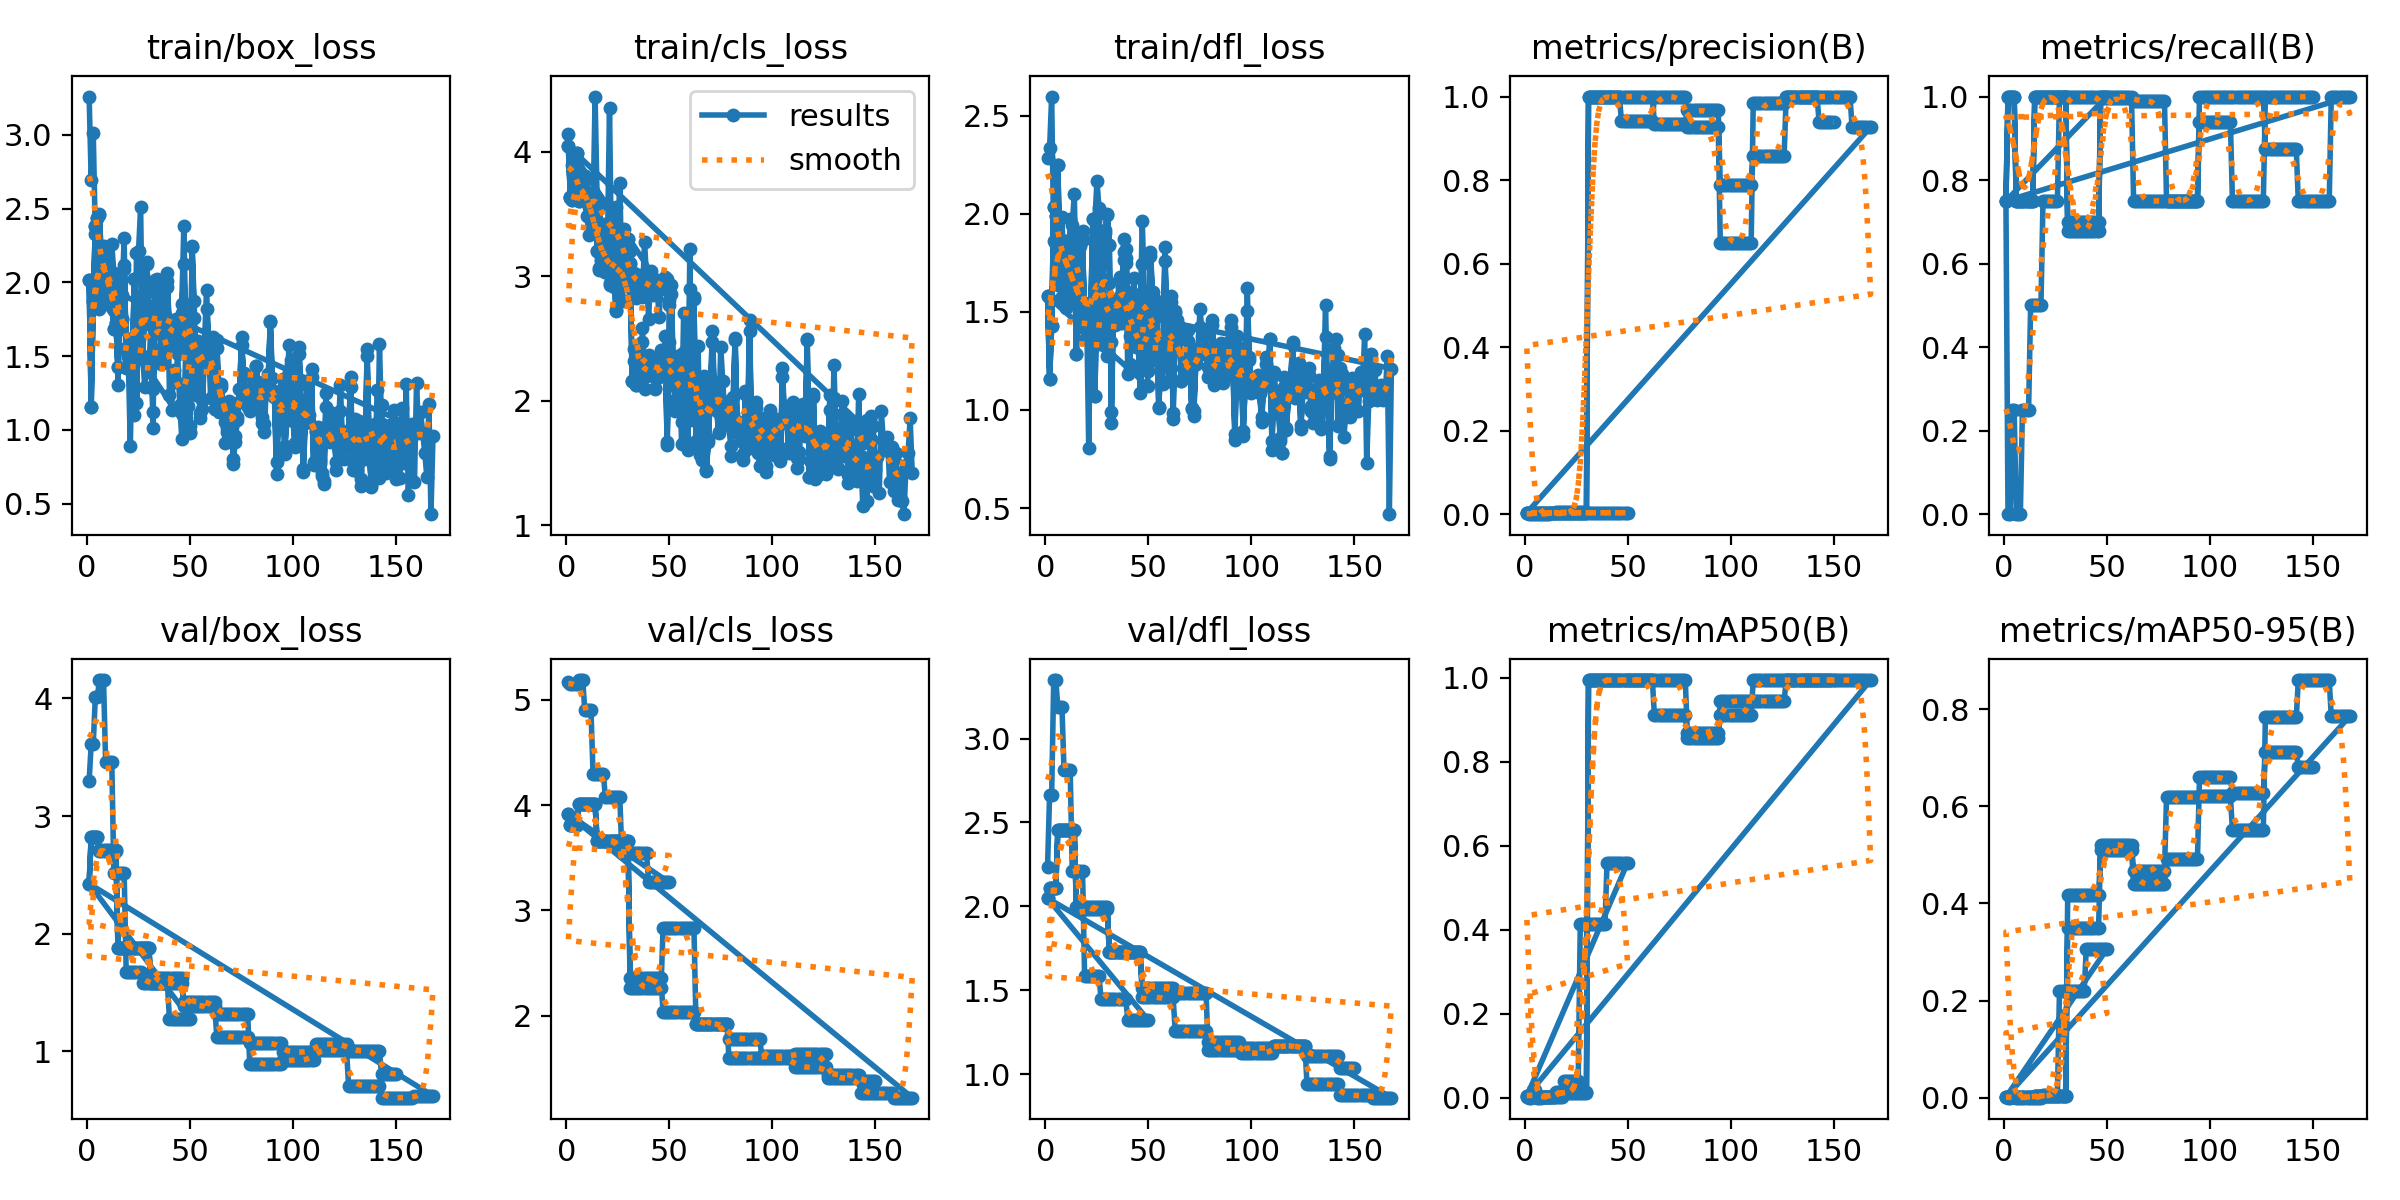

Values plotted in this chart, from the file beside it:
epoch, time, train/box_loss, train/cls_loss, train/dfl_loss, metrics/precision(B), metrics/recall(B), metrics/mAP50(B), metrics/mAP50-95(B), val/box_loss, val/cls_loss, val/dfl_loss, lr/pg0, lr/pg1, lr/pg2
1, 3.355, 3.259, 4.141, 2.283, 0.0025, 0.75, 0.00242, 0.0008, 3.299, 5.172, 2.233, 0.09901, 1e-05, 1e-05
2, 6.723, 2.691, 3.629, 2.334, 0, 0, 0, 0, 3.61, 5.148, 2.665, 0.09703, 2.9406e-05, 2.9406e-05
3, 9.759, 3.011, 3.892, 2.598, 0, 0, 0, 0, 3.61, 5.148, 2.665, 0.09505, 4.802e-05, 4.802e-05
4, 13.37, 2.329, 3.958, 1.864, 0.00083, 0.25, 0.01916, 0.00383, 4.014, 5.148, 3.349, 0.09307, 6.5842e-05, 6.5842e-05
5, 17.4, 2.042, 3.77, 1.842, 0.00083, 0.25, 0.01916, 0.00383, 4.014, 5.148, 3.349, 0.09108, 8.2872e-05, 8.2872e-05
6, 21.42, 1.819, 3.73, 1.637, 0, 0, 0, 0, 4.157, 5.189, 3.19, 0.0891, 9.911e-05, 9.911e-05
7, 25.4, 2.059, 3.648, 1.839, 0, 0, 0, 0, 4.157, 5.189, 3.19, 0.08711, 0.0001146, 0.0001146
8, 28.73, 2.249, 3.634, 1.982, 0, 0, 0, 0, 4.157, 5.189, 3.19, 0.08513, 0.0001292, 0.0001292
9, 31.25, 2.083, 3.632, 1.676, 0.00083, 0.25, 0.00077, 8e-05, 3.46, 4.9, 2.811, 0.08314, 0.0001431, 0.0001431
10, 34.15, 1.934, 3.482, 1.52, 0.00083, 0.25, 0.00077, 8e-05, 3.46, 4.9, 2.811, 0.08116, 0.0001561, 0.0001561
11, 36.69, 1.963, 3.332, 1.577, 0.00083, 0.25, 0.00077, 8e-05, 3.46, 4.9, 2.811, 0.07917, 0.0001684, 0.0001684
12, 39.48, 2.259, 3.347, 1.974, 0.00083, 0.25, 0.00077, 8e-05, 3.46, 4.9, 2.811, 0.07718, 0.0001799, 0.0001799
13, 42.15, 2.063, 3.52, 1.943, 0.00167, 0.5, 0.00181, 0.00025, 2.519, 4.3, 2.212, 0.07519, 0.0001906, 0.0001906
14, 45.32, 2.01, 4.441, 2.102, 0.00167, 0.5, 0.00181, 0.00025, 2.519, 4.3, 2.212, 0.0732, 0.0002005, 0.0002005
15, 47.93, 1.303, 3.59, 1.547, 0.00167, 0.5, 0.00181, 0.00025, 2.519, 4.3, 2.212, 0.07121, 0.0002096, 0.0002096
16, 51.26, 1.743, 3.56, 1.533, 0.00167, 0.5, 0.00181, 0.00025, 2.519, 4.3, 2.212, 0.06922, 0.0002179, 0.0002179
17, 55.63, 1.912, 3.38, 1.836, 0.00167, 0.5, 0.00181, 0.00025, 2.519, 4.3, 2.212, 0.06723, 0.0002255, 0.0002255
18, 58.99, 2.302, 3.415, 1.912, 0.00167, 0.5, 0.00181, 0.00025, 2.519, 4.3, 2.212, 0.06523, 0.0002322, 0.0002322
19, 61.95, 1.42, 3.142, 1.363, 0.0025, 0.75, 0.0395, 0.00492, 1.676, 4.073, 1.585, 0.06324, 0.0002381, 0.0002381
20, 65.2, 1.492, 3.246, 1.496, 0.0025, 0.75, 0.0395, 0.00492, 1.676, 4.073, 1.585, 0.06124, 0.0002433, 0.0002433
21, 69.58, 0.8889, 4.348, 0.8067, 0.0025, 0.75, 0.0395, 0.00492, 1.676, 4.073, 1.585, 0.05925, 0.0002476, 0.0002476
22, 72.04, 1.625, 3.072, 1.55, 0.0025, 0.75, 0.0395, 0.00492, 1.676, 4.073, 1.585, 0.05725, 0.0002512, 0.0002512
23, 75.29, 1.104, 2.909, 1.321, 0.0025, 0.75, 0.0395, 0.00492, 1.676, 4.073, 1.585, 0.05525, 0.000254, 0.000254
24, 78.73, 2.196, 3.554, 1.965, 0.0025, 0.75, 0.0395, 0.00492, 1.676, 4.073, 1.585, 0.05326, 0.000256, 0.000256
25, 82.09, 2.215, 3.336, 2.166, 0.0025, 0.75, 0.0395, 0.00492, 1.676, 4.073, 1.585, 0.05126, 0.0002572, 0.0002572
26, 86.23, 2.508, 3.748, 2.028, 0.0025, 0.75, 0.0395, 0.00492, 1.676, 4.073, 1.585, 0.04926, 0.0002575, 0.0002575
27, 90.58, 1.504, 2.974, 1.407, 0.00333, 1, 0.4135, 0.2199, 1.578, 3.542, 1.446, 0.04726, 0.0002572, 0.0002572
28, 94.55, 1.29, 3.378, 1.33, 0.00333, 1, 0.4135, 0.2199, 1.578, 3.542, 1.446, 0.04526, 0.000256, 0.000256
29, 99.1, 1.437, 2.929, 1.548, 0.00333, 1, 0.4135, 0.2199, 1.578, 3.542, 1.446, 0.04325, 0.000254, 0.000254
30, 103.8, 1.394, 3.02, 1.277, 0.00333, 1, 0.4135, 0.2199, 1.578, 3.542, 1.446, 0.04125, 0.0002512, 0.0002512
31, 108, 1.716, 3.203, 1.648, 0.00333, 1, 0.4135, 0.2199, 1.578, 3.542, 1.446, 0.03925, 0.0002477, 0.0002477
32, 111.7, 1.277, 2.885, 1.345, 0.00333, 1, 0.4135, 0.2199, 1.578, 3.542, 1.446, 0.03724, 0.0002433, 0.0002433
33, 116.6, 1.965, 3.028, 1.441, 0.00333, 1, 0.4135, 0.2199, 1.578, 3.542, 1.446, 0.03524, 0.0002382, 0.0002382
34, 121.3, 1.84, 2.821, 1.555, 0.00333, 1, 0.4135, 0.2199, 1.578, 3.542, 1.446, 0.03323, 0.0002322, 0.0002322
35, 125.7, 1.871, 2.882, 1.563, 0.00333, 1, 0.4135, 0.2199, 1.578, 3.542, 1.446, 0.03123, 0.0002255, 0.0002255
36, 130.1, 1.445, 3.007, 1.678, 0.00333, 1, 0.4135, 0.2199, 1.578, 3.542, 1.446, 0.02922, 0.000218, 0.000218
37, 133.8, 1.571, 2.835, 1.445, 0.00333, 1, 0.4135, 0.2199, 1.578, 3.542, 1.446, 0.02721, 0.0002097, 0.0002097
38, 138.7, 1.776, 3.276, 1.87, 0.00333, 1, 0.4135, 0.2199, 1.578, 3.542, 1.446, 0.0252, 0.0002005, 0.0002005
39, 143.6, 2.064, 2.98, 1.752, 0.00333, 1, 0.4135, 0.2199, 1.578, 3.542, 1.446, 0.02319, 0.0001907, 0.0001907
40, 148.3, 1.24, 2.658, 1.183, 0.00333, 1, 0.5602, 0.3059, 1.278, 3.266, 1.321, 0.02118, 0.00018, 0.00018
41, 152.8, 1.134, 3.04, 1.379, 0.00333, 1, 0.5602, 0.3059, 1.278, 3.266, 1.321, 0.01917, 0.0001685, 0.0001685
42, 157.7, 1.404, 2.851, 1.362, 0.00333, 1, 0.5602, 0.3059, 1.278, 3.266, 1.321, 0.01716, 0.0001562, 0.0001562
43, 161.7, 1.324, 2.921, 1.672, 0.00333, 1, 0.5602, 0.3059, 1.278, 3.266, 1.321, 0.01514, 0.0001431, 0.0001431
44, 166.2, 1.511, 2.969, 1.387, 0.00333, 1, 0.5602, 0.3059, 1.278, 3.266, 1.321, 0.01313, 0.0001293, 0.0001293
45, 170.8, 1.171, 2.668, 1.343, 0.00333, 1, 0.5602, 0.3059, 1.278, 3.266, 1.321, 0.01111, 0.0001146, 0.0001146
46, 176.9, 0.9398, 2.9, 1.088, 0.00333, 1, 0.5602, 0.3059, 1.278, 3.266, 1.321, 0.009099, 9.919e-05, 9.919e-05
47, 181.6, 1.111, 2.933, 1.237, 0.00333, 1, 0.5602, 0.3059, 1.278, 3.266, 1.321, 0.007083, 8.2956e-05, 8.2956e-05
48, 186.7, 1.574, 2.989, 1.601, 0.00333, 1, 0.5602, 0.3059, 1.278, 3.266, 1.321, 0.005066, 6.593e-05, 6.593e-05
49, 191.3, 1.164, 2.979, 1.232, 0.00333, 1, 0.5602, 0.3059, 1.278, 3.266, 1.321, 0.003048, 4.8112e-05, 4.8112e-05
50, 195, 0.9792, 2.811, 1.12, 0.00333, 1, 0.5602, 0.3059, 1.278, 3.266, 1.321, 0.00103, 2.9502e-05, 2.9502e-05
1, 4.831, 2.015, 4.043, 1.58, 0.00303, 0.75, 0.00289, 0.00113, 2.425, 3.913, 2.048, 0.09703, 3e-05, 3e-05
2, 7.904, 1.158, 3.632, 1.159, 0.00357, 1, 0.00441, 0.00128, 2.825, 3.811, 2.111, 0.09307, 6.96535e-05, 6.96535e-05
3, 10.95, 1.872, 3.613, 1.427, 0.00357, 1, 0.00441, 0.00128, 2.825, 3.811, 2.111, 0.08911, 0.0001089, 0.0001089
4, 14.49, 2.381, 3.856, 2.036, 0.00357, 1, 0.00441, 0.00128, 2.825, 3.811, 2.111, 0.08515, 0.0001478, 0.0001478
5, 18.27, 2.434, 3.985, 1.988, 0.00357, 1, 0.00441, 0.00128, 2.825, 3.811, 2.111, 0.08119, 0.0001862, 0.0001862
6, 21.35, 2.46, 3.603, 2.247, 0.00269, 0.75, 0.0027, 0.00089, 2.705, 4.008, 2.455, 0.07722, 0.0002243, 0.0002243
7, 24.56, 2.119, 3.63, 1.762, 0.00269, 0.75, 0.0027, 0.00089, 2.705, 4.008, 2.455, 0.07326, 0.000262, 0.000262
8, 28.44, 1.888, 3.608, 1.579, 0.00269, 0.75, 0.0027, 0.00089, 2.705, 4.008, 2.455, 0.0693, 0.0002993, 0.0002993
9, 32.78, 2.2, 3.802, 1.742, 0.00269, 0.75, 0.0027, 0.00089, 2.705, 4.008, 2.455, 0.06534, 0.0003361, 0.0003361
10, 37.06, 2.134, 3.786, 1.86, 0.00269, 0.75, 0.0027, 0.00089, 2.705, 4.008, 2.455, 0.06137, 0.0003726, 0.0003726
... 308 more rows
